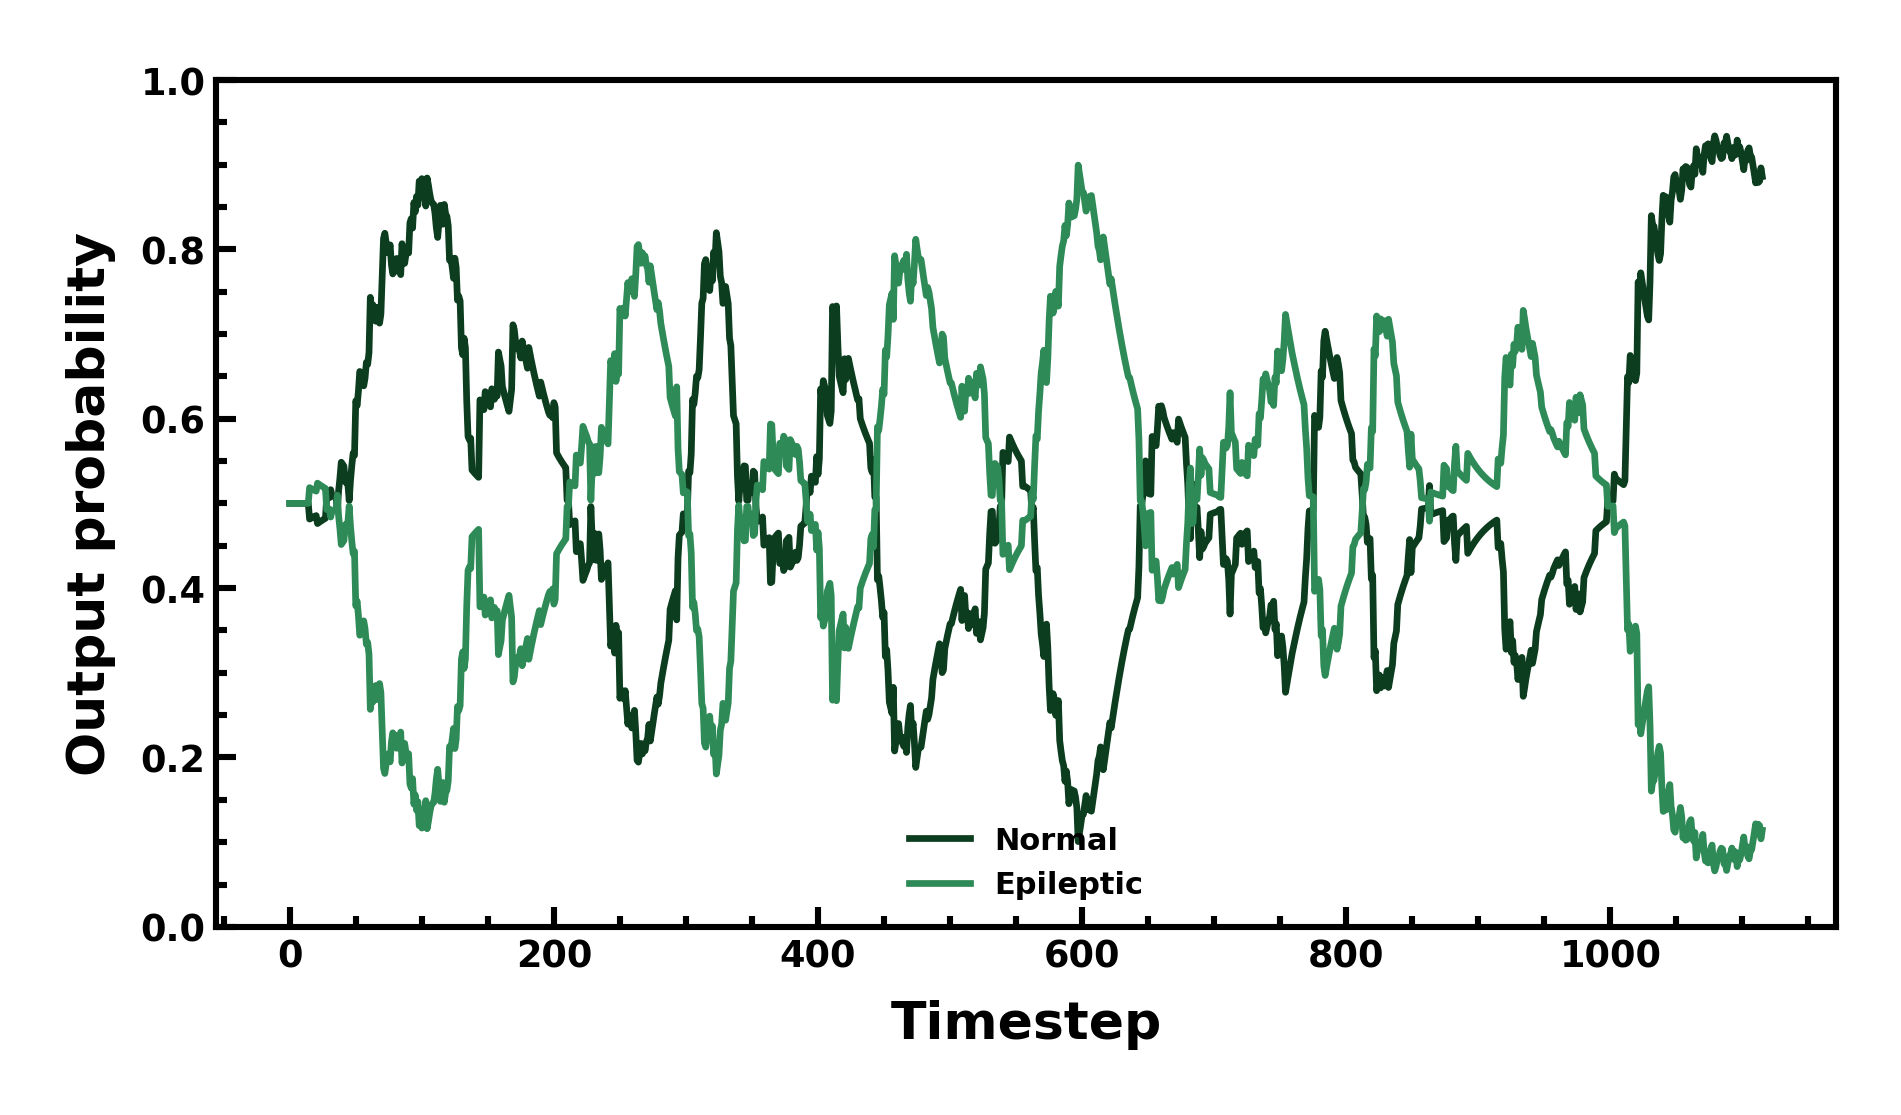

Data behind this chart, as committed beside it:
timestep, Normal, Epileptic
0, 0.5, 0.5
1, 0.5, 0.5
2, 0.5, 0.5
3, 0.5, 0.5
4, 0.5, 0.5
5, 0.5, 0.5
6, 0.5, 0.5
7, 0.5, 0.5
8, 0.5, 0.5
9, 0.5, 0.5
10, 0.5, 0.5
11, 0.5, 0.5
12, 0.5, 0.5
13, 0.5, 0.5
14, 0.5, 0.5
15, 0.4815, 0.5185
16, 0.4824, 0.5176
17, 0.4832, 0.5168
18, 0.484, 0.516
19, 0.4848, 0.5152
20, 0.4856, 0.5144
21, 0.4762, 0.5238
22, 0.4773, 0.5227
23, 0.4784, 0.5216
24, 0.4795, 0.5205
25, 0.4805, 0.5195
26, 0.4814, 0.5186
27, 0.4823, 0.5177
28, 0.5074, 0.4926
29, 0.507, 0.493
30, 0.5067, 0.4933
31, 0.5161, 0.4839
32, 0.5089, 0.4911
33, 0.5085, 0.4915
34, 0.5081, 0.4919
35, 0.5077, 0.4923
36, 0.4904, 0.5096
37, 0.5151, 0.4849
38, 0.5302, 0.4698
39, 0.5486, 0.4514
40, 0.5462, 0.4538
41, 0.544, 0.456
42, 0.5254, 0.4746
43, 0.5241, 0.4759
44, 0.523, 0.477
45, 0.5033, 0.4967
46, 0.5273, 0.4727
47, 0.5449, 0.4551
48, 0.5594, 0.4406
49, 0.5565, 0.4435
50, 0.621, 0.379
51, 0.6153, 0.3847
52, 0.6327, 0.3673
53, 0.6557, 0.3443
54, 0.6524, 0.3476
55, 0.6454, 0.3546
56, 0.6387, 0.3613
57, 0.6478, 0.3522
58, 0.6664, 0.3336
59, 0.6641, 0.3359
... 1,056 more rows
